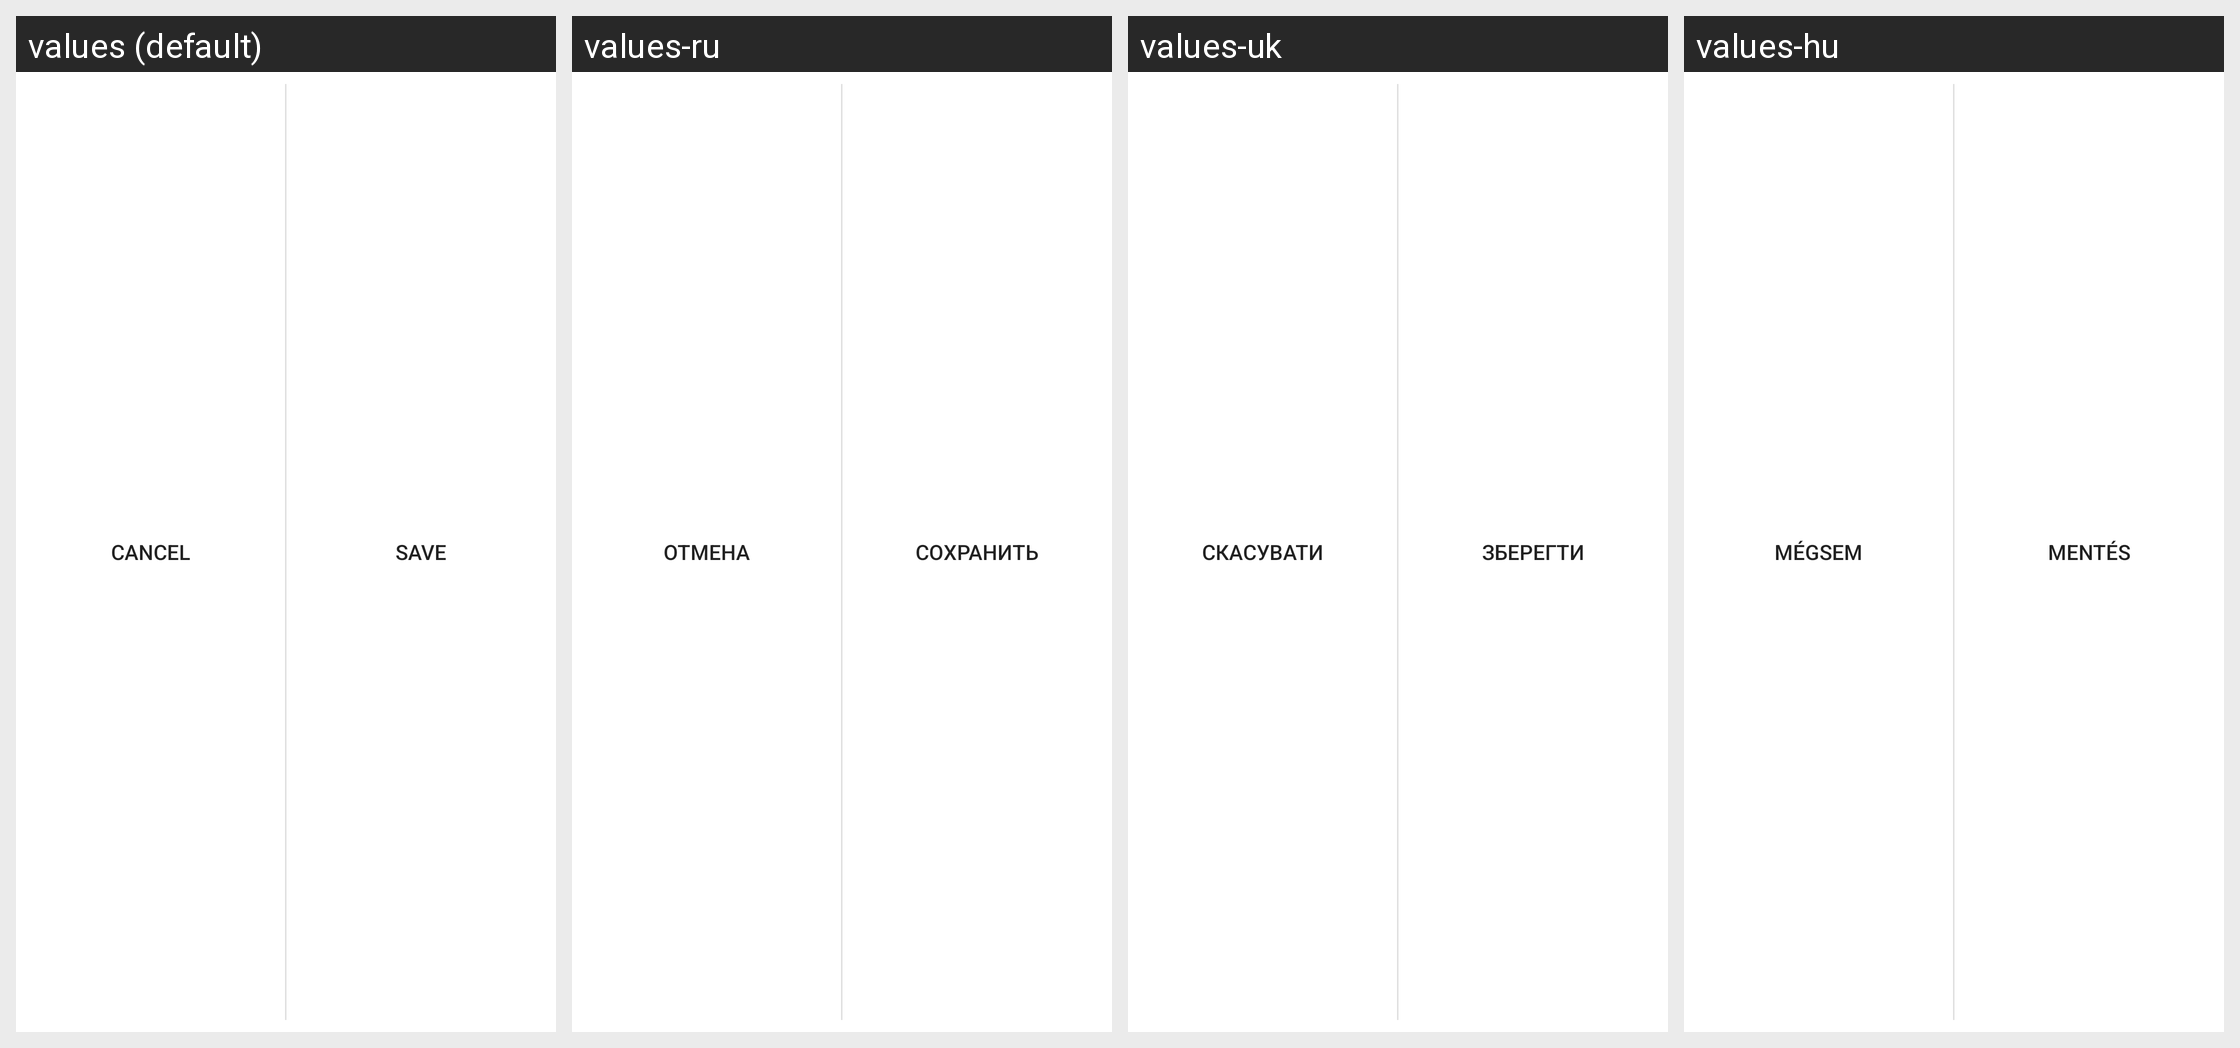

The same Android screen rendered under several of its app's locales, left to right. List the strings drawn on it with the default value and each locale's translation.
Android screen res/layout/include_edit_buttons.xml rendered under 4 locales, left to right: values (default), values-ru, values-uk, values-hu. Device: Nexus 5 (rendered at 1080×1920; each locale shown at half size, 540×960, under a caption strip naming it); theme AppTheme.
Other locales in the repository, not shown: values-bg, values-cs, values-de, values-es, values-fr, values-hr, values-it, values-lt, values-pl, values-pt, values-pt-rBR, values-ro, values-sk, values-sl, values-ta, values-tr, values-ur, values-zh, values-zh-rHK, values-zh-rTW.
Strings drawn on this screen, with the default value and each locale's value (text and hints the layout hard-codes, and strings that could not be matched under every locale, appear in the picture but are not listed):

cancel
  values: Cancel
  values-ru: Отмена
  values-uk: Скасувати
  values-hu: Mégsem

save
  values: Save
  values-ru: Сохранить
  values-uk: Зберегти
  values-hu: Mentés
